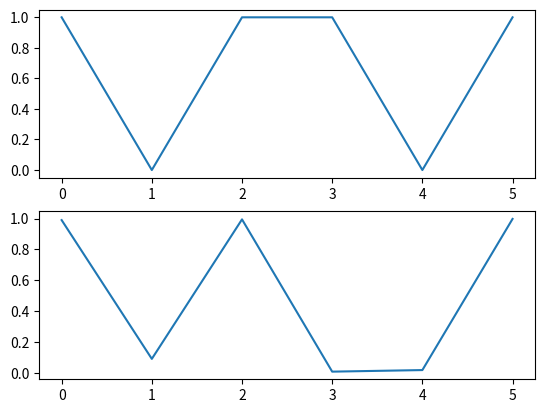

Write Python code to recreate this figure.
import numpy as np
import matplotlib.pyplot as plt

class RBM():
  
  def __init__(self, num_visible, num_hidden, learning_rate = 0.1):
    self.num_hidden = num_hidden
    self.num_visible = num_visible
    self.learning_rate = learning_rate

    # Initialize a weight matrix, of dimensions (num_visible x num_hidden), using
    # a Gaussian distribution with mean 0 and standard deviation 0.1.
    self.weights = 0.1 * np.random.randn(self.num_visible, self.num_hidden)    
    # Insert weights for the bias units into the first row and first column.
    self.weights = np.insert(self.weights, 0, 0, axis = 0)
    self.weights = np.insert(self.weights, 0, 0, axis = 1)

  def train(self, orig_data, max_epochs = 1000):
    """
    Train the machine.
    Parameters
    ----------
    data: A matrix where each row is a training example consisting of the states of visible units.    
    """
    errors = []
    num_examples = orig_data.shape[0]

    # Insert bias units of 1 into the first column.

    for epoch in range(max_epochs):      
      # Clamp to the data and sample from the hidden units. 
      # (This is the "positive CD phase", aka the reality phase.)
        
      data = np.insert(orig_data, 0, 1, axis = 1)
      data[:,1:] = data[:, 1:] > np.random.rand(*orig_data.shape)
      pos_hidden_activations = np.dot(data, self.weights)      
      pos_hidden_probs = self._logistic(pos_hidden_activations)
      pos_hidden_states = pos_hidden_probs > np.random.rand(num_examples, self.num_hidden + 1)
      # Note that we're using the activation *probabilities* of the hidden states, not the hidden states       
      # themselves, when computing associations. We could also use the states; see section 3 of Hinton's 
      # "A Practical Guide to Training Restricted Boltzmann Machines" for more.
      pos_associations = np.dot(data.T, pos_hidden_probs)

      # Reconstruct the visible units and sample again from the hidden units.
      # (This is the "negative CD phase", aka the daydreaming phase.)
      neg_visible_activations = np.dot(pos_hidden_states, self.weights.T)
      neg_visible_probs = self._logistic(neg_visible_activations)
      neg_visible_probs[:,0] = 1 # Fix the bias unit.
      neg_hidden_activations = np.dot(neg_visible_probs, self.weights)
      neg_hidden_probs = self._logistic(neg_hidden_activations)
      # Note, again, that we're using the activation *probabilities* when computing associations, not the states 
      # themselves.
      neg_associations = np.dot(neg_visible_probs.T, neg_hidden_probs)

      # Update weights.
      self.weights += self.learning_rate * ((pos_associations - neg_associations) / num_examples)

      error = np.sum((data - neg_visible_probs) ** 2)
      #print("Epoch %s: error is %s" % (epoch, error))
      errors.append(error)
    return errors
      

  def run_visible(self, data):
    """
    Assuming the RBM has been trained (so that weights for the network have been learned),
    run the network on a set of visible units, to get a sample of the hidden units.
    
    Parameters
    ----------
    data: A matrix where each row consists of the states of the visible units.
    
    Returns
    -------
    hidden_states: A matrix where each row consists of the hidden units activated from the visible
    units in the data matrix passed in.
    """
    
    num_examples = data.shape[0]
    
    # Create a matrix, where each row is to be the hidden units (plus a bias unit)
    # sampled from a training example.
    hidden_states = np.ones((num_examples, self.num_hidden + 1))
    
    # Insert bias units of 1 into the first column of data.
    data = np.insert(data, 0, 1, axis = 1)

    # Calculate the activations of the hidden units.
    hidden_activations = np.dot(data, self.weights)
    # Calculate the probabilities of turning the hidden units on.
    hidden_probs = self._logistic(hidden_activations)
    # Turn the hidden units on with their specified probabilities.
    hidden_states[:,:] = hidden_probs > np.random.rand(num_examples, self.num_hidden + 1)
    # Always fix the bias unit to 1.
    # hidden_states[:,0] = 1
  
    # Ignore the bias units.
    hidden_states = hidden_states[:,1:]
    hidden_probs = hidden_probs[:,1:]
    #return hidden_states
    return hidden_probs
    
  # TODO: Remove the code duplication between this method and `run_visible`?
  def run_hidden(self, data):
    """
    Assuming the RBM has been trained (so that weights for the network have been learned),
    run the network on a set of hidden units, to get a sample of the visible units.
    Parameters
    ----------
    data: A matrix where each row consists of the states of the hidden units.
    Returns
    -------
    visible_states: A matrix where each row consists of the visible units activated from the hidden
    units in the data matrix passed in.
    """

    num_examples = data.shape[0]

    # Create a matrix, where each row is to be the visible units (plus a bias unit)
    # sampled from a training example.
    visible_states = np.ones((num_examples, self.num_visible + 1))

    # Insert bias units of 1 into the first column of data.
    data = np.insert(data, 0, 1, axis = 1)

    # Calculate the activations of the visible units.
    visible_activations = np.dot(data, self.weights.T)
    # Calculate the probabilities of turning the visible units on.
    visible_probs = self._logistic(visible_activations)
    # Turn the visible units on with their specified probabilities.
    visible_states[:,:] = visible_probs > np.random.rand(num_examples, self.num_visible + 1)
    visible_states[:, :] = visible_probs
    # Always fix the bias unit to 1.
    # visible_states[:,0] = 1

    # Ignore the bias units.
    visible_states = visible_states[:,1:]
    visible_probs = visible_probs[:,1:]
    #return visible_states
    return visible_probs
    
  def daydream(self, num_samples):
    """
    Randomly initialize the visible units once, and start running alternating Gibbs sampling steps
    (where each step consists of updating all the hidden units, and then updating all of the visible units),
    taking a sample of the visible units at each step.
    Note that we only initialize the network *once*, so these samples are correlated.
    Returns
    -------
    samples: A matrix, where each row is a sample of the visible units produced while the network was
    daydreaming.
    """

    # Create a matrix, where each row is to be a sample of of the visible units 
    # (with an extra bias unit), initialized to all ones.
    samples = np.ones((num_samples, self.num_visible + 1))

    # Take the first sample from a uniform distribution.
    samples[0,1:] = np.random.rand(self.num_visible)

    # Start the alternating Gibbs sampling.
    # Note that we keep the hidden units binary states, but leave the
    # visible units as real probabilities. See section 3 of Hinton's
    # "A Practical Guide to Training Restricted Boltzmann Machines"
    # for more on why.
    for i in range(1, num_samples):
      visible = samples[i-1,:]

      # Calculate the activations of the hidden units.
      hidden_activations = np.dot(visible, self.weights)      
      # Calculate the probabilities of turning the hidden units on.
      hidden_probs = self._logistic(hidden_activations)
      # Turn the hidden units on with their specified probabilities.
      hidden_states = hidden_probs > np.random.rand(self.num_hidden + 1)
      # Always fix the bias unit to 1.
      hidden_states[0] = 1

      # Recalculate the probabilities that the visible units are on.
      visible_activations = np.dot(hidden_states, self.weights.T)
      visible_probs = self._logistic(visible_activations)
      visible_states = visible_probs > np.random.rand(self.num_visible + 1)
      samples[i,:] = visible_states

    # Ignore the bias units (the first column), since they're always set to 1.
    return samples[:,1:]        
      
  def _logistic(self, x):
    return 1.0 / (1 + np.exp(-x))


if __name__ == '__main__':
  r = RBM(num_visible = 6, num_hidden = 3, learning_rate=0.1)
  training_data = np.array([[0,0,0,0,0,0],[1,1,1,1,1,1],[1,1,1,0,0,1],[1,0,1,0,0,1],[1,1,1,0,0,0],[0,0,1,1,1,0], [0,0,1,1,0,0],[0,0,1,1,1,0],[1,0,1,0,0,1]])
  r.train(training_data, max_epochs = 5000)
  #print(r.weights)

  test_vector = np.array([[1,0,1,1,0,1]])

  visible_layer_test = r.run_visible(test_vector)
  #print(visible_layer_test)
  hidden_layer_test = r.run_hidden(visible_layer_test)
  #print(hidden_layer_test)

  fig, ax = plt.subplots(2)
  tline = np.arange(0, 6, 1)
  ax[0].plot(tline,test_vector[0])
  ax[1].plot(tline,hidden_layer_test[0])

  plt.show()